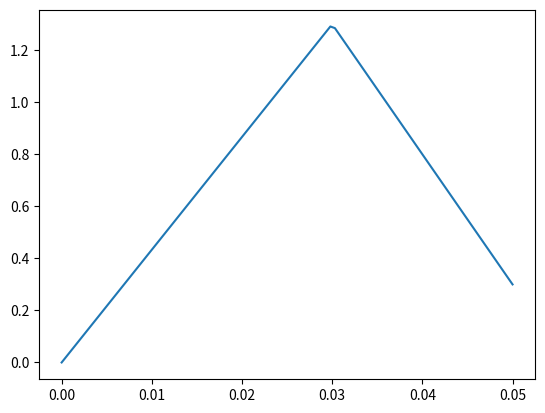

Python code for this plot:
import matplotlib
import numpy as np
import matplotlib.pyplot as plt
import math

pi = np.pi

class Function():
    
    def LINEAR(self, t0, array):            
        note = array / t0
        return note
        
    def EXP(self, t0, array):
        note = np.exp(5 * (array - t0) / t0)
        return note

    def QUARTSIN(self, t0, array):
        note = np.sin((pi * array) / (2 * t0))
        return note

    def HALFSIN(self, t0, array):
        note = (1 + np.cos(pi * (array / t0 - 0.5))) / 2
        return note

    def LOG(self, t0, array):
        note = np.log10(9 * array / t0 + 1)
        return note

    def TRI(self, t0, t1, a1, array):
        index = np.where(array == (array[array < t1][-1]))
        print(index)
        notes = np.zeros(len(array))
        notes = np.where(array > t1, notes, array * a1 / t1)
        notes = np.where(array < t1, notes, ((array- t1)/ (t1 - t0)) + a1)
        # for t in range(len(array)):
        #     if array[t] < t1:
        #         notes[t] = array[t] * a1 / t1
        #     elif t > t1:
        #         notes[t] = (array[t] - t1) / (t1 - t0)
        return notes

    def CONSTANT(self, array):
        return np.ones(len(array))

    def INVLINEAR(self, t0, array):
        note = 1 - (array / t0)
        note[array < 0] = 0
        return note

    def SIN(self, a, f, array):
        note = 1 + (a * np.sin(f * array))
        return note

    def INVEXP(self, t0, array):
        note = np.exp((-5 * array) / t0)
        return note

    def QUARTCOS(self, t0, array):
        note = np.cos((pi * array) / (2 * t0))
        return note

    def HALFCOS(self, t0, array):
        note = np.zeros(len(array))
        for t in range(len(array)):
            note[t] = (1 + np.cos(pi * t / t0)) / 2
        return note

    def INVLOG(self, t0, array):
        note = np.zeros(len(array))
        for t in range(len(array)):
            if t < t0:
                note[t] = np.log10((-9 * t) / t0 + 10)
            else:
                note[t] = 0
        return note

    def PULSES(self, t0, t1, a1, array): ##NO FUNCIONA
        note = np.zeros(len(array))
        print(note)
        for t in range(len(array)):
            tz = (array[t] / t0) - math.floor(array[t] / t0)
            print(tz)
            note[t] = min(abs(((1 - a1) / t1) * (tz - t0 + t1)) + a1)
            print (note)
        return note

        


if __name__ == "__main__":
    function1 = Function()

    result = function1.TRI(0.05, 0.03, 1.3, np.linspace(0,0.05, 100))
    print(result)
    x = np.linspace(0,0.05, 100)
    plt.plot(x, result)
    plt.show()

    # def liner(array, t0):
    #     result = array  * (1/t0)
    #     return result
            
    
